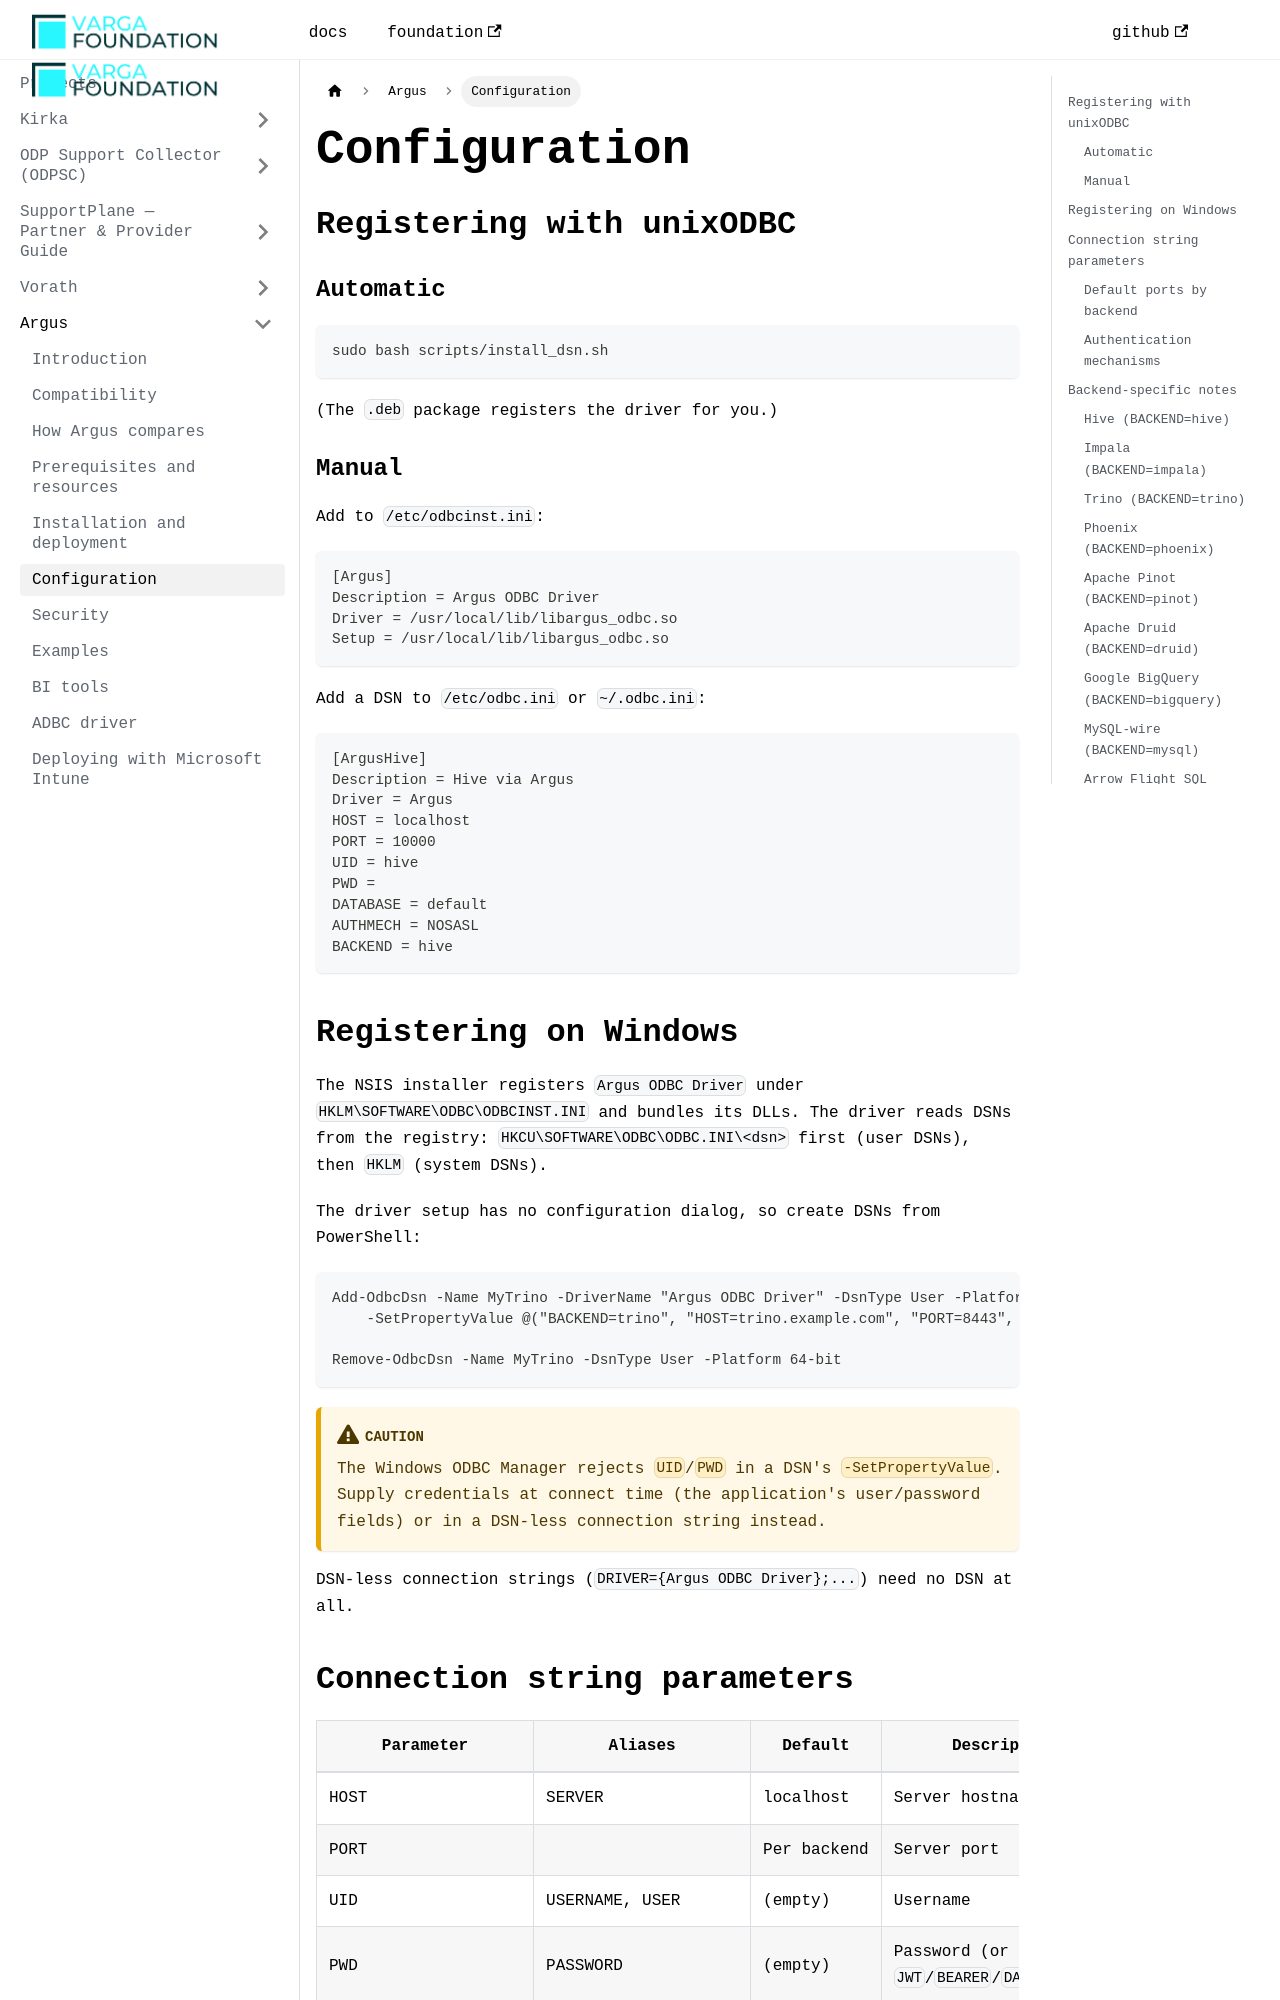

repository: VargaFoundation/docs · page: argus/configuration/index.html · generator: docusaurus

---
id: configuration
title: Configuration
sidebar_position: 5
---

## Registering with unixODBC

### Automatic

```bash
sudo bash scripts/install_dsn.sh
```

(The `.deb` package registers the driver for you.)

### Manual

Add to `/etc/odbcinst.ini`:

```ini
[Argus]
Description = Argus ODBC Driver
Driver = /usr/local/lib/libargus_odbc.so
Setup = /usr/local/lib/libargus_odbc.so
```

Add a DSN to `/etc/odbc.ini` or `~/.odbc.ini`:

```ini
[ArgusHive]
Description = Hive via Argus
Driver = Argus
HOST = localhost
PORT = 10000
UID = hive
PWD =
DATABASE = default
AUTHMECH = NOSASL
BACKEND = hive
```

## Registering on Windows

The NSIS installer registers `Argus ODBC Driver` under `HKLM\SOFTWARE\ODBC\ODBCINST.INI` and bundles its DLLs. The driver reads DSNs from the registry: `HKCU\SOFTWARE\ODBC\ODBC.INI\<dsn>` first (user DSNs), then `HKLM` (system DSNs).

The driver setup has no configuration dialog, so create DSNs from PowerShell:

```powershell
Add-OdbcDsn -Name MyTrino -DriverName "Argus ODBC Driver" -DsnType User -Platform 64-bit `
    -SetPropertyValue @("BACKEND=trino", "HOST=trino.example.com", "PORT=8443", "SSL=1")

Remove-OdbcDsn -Name MyTrino -DsnType User -Platform 64-bit
```

:::caution
The Windows ODBC Manager rejects `UID`/`PWD` in a DSN's `-SetPropertyValue`. Supply credentials at connect time (the application's user/password fields) or in a DSN-less connection string instead.
:::

DSN-less connection strings (`DRIVER={Argus ODBC Driver};...`) need no DSN at all.
